pico-8 play session: mixed d-pad (fixed 12-tick cycle), after a click and taps of 🅾, ❎, 🅾+❎, 🅾 in the second before t = 0

[t = 6 s] mixed d-pad (1.2s cycle ×~5): → ← ↑ ↓ + 🅾/❎ taps, ~6s
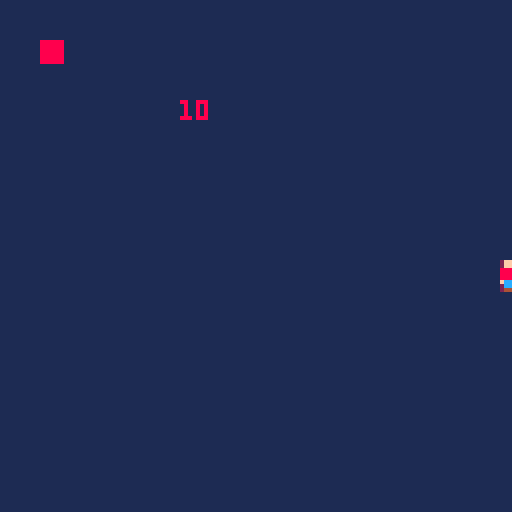

pico-8 cartridge
version 43
__lua__
function _init()
	ipl()
	ien()
end

function _update()
	upl()
	killen(pl,en)
end

function _draw()
	cls(1)
	dpl()
	den()
	print(en.hp,45,25)
end
-->8
--player
function ipl()
	pl={
	x0=50,
	y0=80,
	x1=53,
	y1=87,
	hp=100
	}	
end

function upl()
	movepl(pl)
end

function dpl()
	rectfill(pl.x0,pl.y0,pl.x1,
										pl.y1,2)
	spr(1,pl.x0-2,pl.y0)	
end


-->8
--move player + fire
function movepl(o)
	if btn(0) then
		o.x0 -= 1
		o.x1 -= 1
	end
	if btn(1) then
		o.x0 += 1
		o.x1 += 1
	end
	if btn(2) then
		o.y0 -= 1
		o.y1 -= 1
	end
	if btn(3) then
		o.y0 += 1
		o.y1 += 1
	end
end


-->8
--enemy
function ien()
	en={
	x0=10,
	y0=10,
	x1=15,
	y1=15,
	hp=10
	}
end

function uen()
	
end

function den()
	rectfill(en.x0,en.y0,en.x1,
										en.y1,8)
end
-->8
--collition + despawn en
function killen(o,p)
	if collition(o,p) then
		p.hp -= 1
	end
	if p.hp <= 0 then
		p.x0=-10
		p.y0=-10
		p.x1=-5
		p.y1=-5
	end
end

--collition
function collition(o,p)
	if	o.x0 > p.x1 or
				o.y0 > p.y1 or
				o.x1 < p.x0 or
				o.y1 < p.y0 then
	else
		return true
	end 
end
__gfx__
00000000000ff0000000000000000000000000000000000000000000000000000000000000000000000000000000000000000000000000000000000000000000
00000000000ff0000000000000000000000000000000000000000000000000000000000000000000000000000000000000000000000000000000000000000000
00700700008888000000000000000000000000000000000000000000000000000000000000000000000000000000000000000000000000000000000000000000
00077000008888000000000000000000000000000000000000000000000000000000000000000000000000000000000000000000000000000000000000000000
00077000008888000000000000000000000000000000000000000000000000000000000000000000000000000000000000000000000000000000000000000000
0070070000fccf000000000000000000000000000000000000000000000000000000000000000000000000000000000000000000000000000000000000000000
00000000000cc0000000000000000000000000000000000000000000000000000000000000000000000000000000000000000000000000000000000000000000
00000000000440000000000000000000000000000000000000000000000000000000000000000000000000000000000000000000000000000000000000000000
